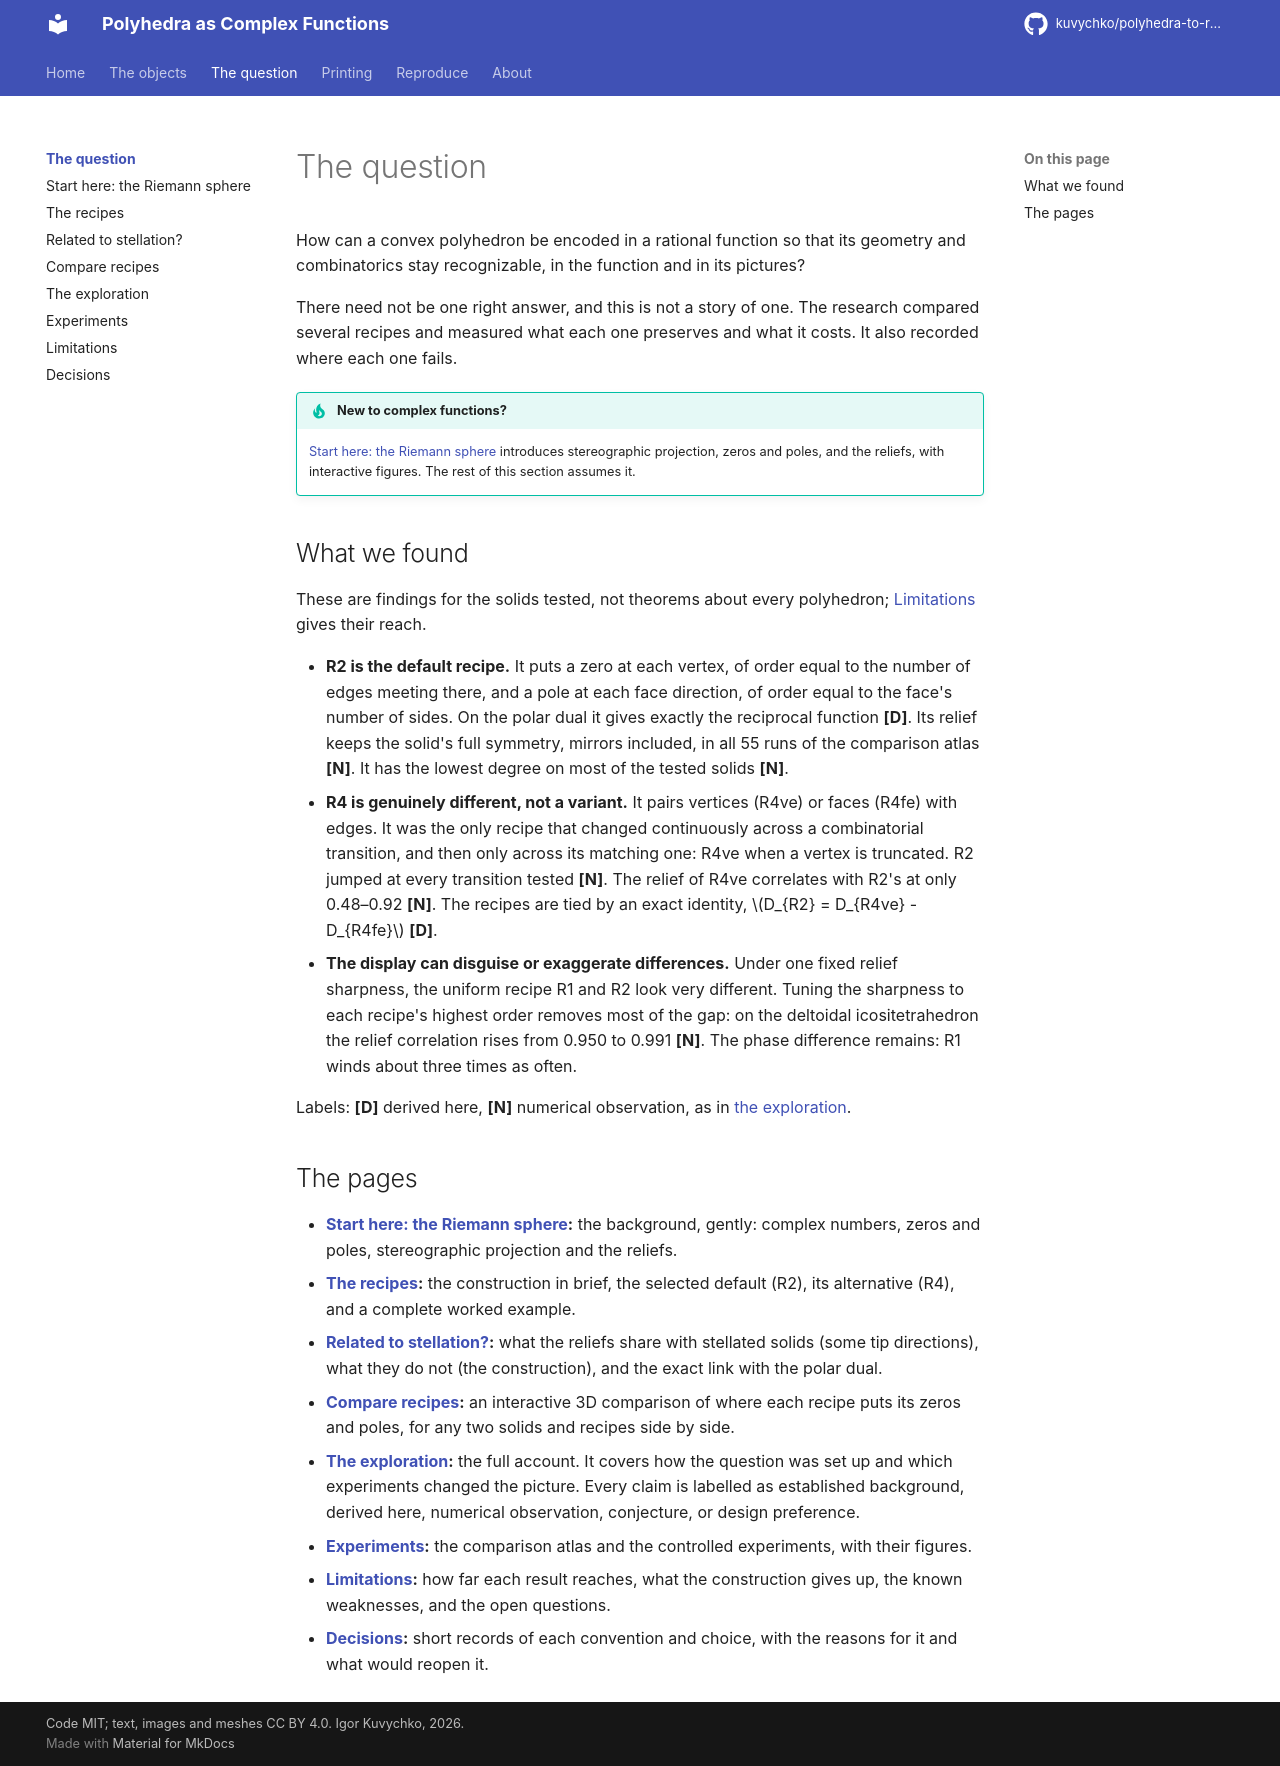

repository: kuvychko/polyhedra-to-rational-functions · page: research/index.html · generator: mkdocs

# The question

How can a convex polyhedron be encoded in a rational function so that its geometry and
combinatorics stay recognizable, in the function and in its pictures?

There need not be one right answer, and this is not a story of one. The research compared
several recipes and measured what each one preserves and what it costs. It also recorded where
each one fails.

!!! tip "New to complex functions?"
    [Start here: the Riemann sphere](primer.md) introduces stereographic projection, zeros and
    poles, and the reliefs, with interactive figures. The rest of this section assumes it.

## What we found

These are findings for the solids tested, not theorems about every polyhedron;
[Limitations](limitations.md) gives their reach.

- **R2 is the default recipe.** It puts a zero at each vertex, of order equal to the number of
  edges meeting there, and a pole at each face direction, of order equal to the face's number of
  sides. On the polar dual it gives exactly the reciprocal function **[D]**. Its relief keeps
  the solid's full symmetry, mirrors included, in all 55 runs of the comparison atlas **[N]**.
  It has the lowest degree on most of the tested solids **[N]**.
- **R4 is genuinely different, not a variant.** It pairs vertices (R4ve) or faces (R4fe) with
  edges. It was the only recipe that changed continuously across a combinatorial transition,
  and then only across its matching one: R4ve when a vertex is truncated. R2 jumped at every
  transition tested **[N]**. The relief of R4ve correlates with R2's at only 0.48–0.92
  **[N]**. The recipes are tied by an exact identity, \(D_{R2} = D_{R4ve} - D_{R4fe}\)
  **[D]**.
- **The display can disguise or exaggerate differences.** Under one fixed relief sharpness, the
  uniform recipe R1 and R2 look very different. Tuning the sharpness to each recipe's highest
  order removes most of the gap: on the deltoidal icositetrahedron the relief correlation rises
  from 0.950 to 0.991 **[N]**. The phase difference remains: R1 winds about three times as often.

Labels: **[D]** derived here, **[N]** numerical observation, as in
[the exploration](narrative.md).

## The pages

- **[Start here: the Riemann sphere](primer.md):** the background, gently: complex numbers,
  zeros and poles, stereographic projection and the reliefs.
- **[The recipes](recipes.md):** the construction in brief, the selected default (R2), its
  alternative (R4), and a complete worked example.
- **[Related to stellation?](stellation.md):** what the reliefs share with stellated solids
  (some tip directions), what they do not (the construction), and the exact link with the polar
  dual.
- **[Compare recipes](compare.md):** an interactive 3D comparison of where each recipe puts its
  zeros and poles, for any two solids and recipes side by side.
- **[The exploration](narrative.md):** the full account. It covers how the question was set up
  and which experiments changed the picture. Every claim is labelled as
  established background, derived here, numerical observation, conjecture, or design
  preference.
- **[Experiments](experiments.md):** the comparison atlas and the controlled experiments, with
  their figures.
- **[Limitations](limitations.md):** how far each result reaches, what the construction gives
  up, the known weaknesses, and the open questions.
- **[Decisions](../decisions/README.md):** short records of each convention and choice, with the
  reasons for it and what would reopen it.
